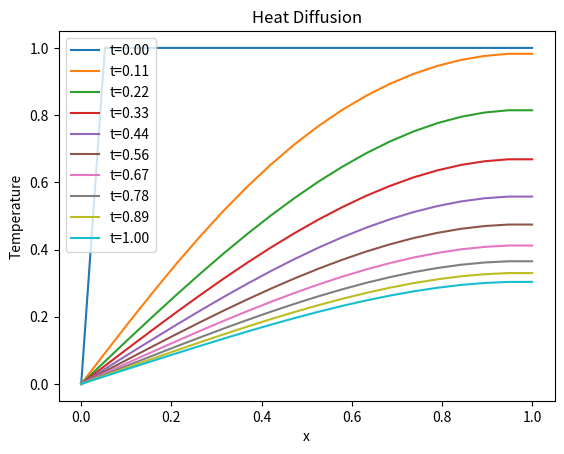

Write Python code to recreate this figure.
import numpy as np
from scipy.integrate import solve_ivp
import matplotlib.pyplot as plt

TOL = 1e-6

def divergence(f, x, dim):
    """Redefines np.gradient for polar coordinates

    Args:
        f: Array representing the function values.
        x: Array representing the grid points.
        dim: Dimension of the non-radial coordinates

    Returns:
        dfdx: Array representing the gradient of the function.
    """
    dfdx = np.gradient(f, x, edge_order=2)
    if x[0]<TOL:
        dfdx[1:] += dim*f[1:]/x[1:]
        dfdx[0] += dim*dfdx[0]
    else:
        dfdx += dim*f/x
    print(dfdx)
    return dfdx

def L(t, u, p):
    """PDE Operator L(u) = - D(u)*d^2u/dx^2 + V(u)*du/dx + R(u)*u.

    Args:
        t: Current time.
        u: Array representing the temperature distribution at time t.
        p: Dictionary containing physical and discretization parameters.

    Returns:
        dudt: The time derivative of the temperature distribution.
    """
    x = p['x']
    
    # Compute the first spatial derivative 
    rhs = np.gradient(u, x, edge_order=2)

    # Calculate the flux
    flux = -p['D'](u, t, x)*rhs + p['V'](u, t, x)*u  # Time-dependent D and V

    # Compute the right-hand side  
    rhs = -divergence(flux, x, p['polar']) + p['R'](u, t, x)  # Time-dependent R

    # Impose boundary conditions
    dxL = x[1] - x[0]
    dxR = x[-1] - x[-2]
    rhs[0] = rhs[1] * (p['bc_left']['d'](t) - p['bc_left']['df'](u[0],t)*dxL )/(p['bc_left']['d'](t) - dxL*p['bc_left']['k'](t))
    rhs[-1] = rhs[-2] * (p['bc_right']['d'](t) + p['bc_right']['df'](u[-1],t)*dxR )/(p['bc_right']['d'](t) + dxR*p['bc_right']['k'](t))

    return rhs


if __name__ == "__main__":
    # Parameters
    p = {
        # Time
        't': np.linspace(0, 1.0, 10)  # Times at which the solution is evaluated and stored
        ,
        # Grid
        # 'x': np.linspace(1e-2, 1, 50)**2  # Example non-equispaced grid
        'x': np.linspace(0, 1, 20) # Equispaced grid
        ,
        # Polar coordinates # 0: Cartesian, 1: Cylinder, 2: Spherical
        'polar': 0
        ,
        # Boundary conditions
        # d u' + k u = f(u,t)
        # NOTE: the dependences below are implemented neglecting time derivatives terms so works only for small gradients in time
        # Basically it only works for constant coefficients (f goes away when taking the time derivative)
        'bc_left': { 
            'd': lambda t: 0,   # Neumann coefficient, Can be time-dependent
            'k': lambda t: 1,   # Dirichlet coefficient, Can be time-dependent
            'df': lambda u, t: 0, # Non-linear forcing coefficient, Can be time-dependent
        },
        'bc_right': { 
            'd': lambda t: 1,   # Neumann coefficient, Can be time-dependent
            'k': lambda t: 0,   # Dirichlet coefficient, Can be time-dependent
            'df': lambda u, t: 0, # Non-linear forcing coefficient, Can be time-dependent
        },
        # Initial condition
        'ic': lambda x: x>0
        ,
        # Physical parameters
        'D': lambda u, t, x: 1,   # Example time-dependent D
        'V': lambda u, t, x: 0,        # Example time-dependent V 
        'R': lambda u, t, x: x**2               # Example time-dependent R 
    }

    # Grid spacing
    x = p['x']
    t = p['t']

    # Solve the heat equation
    try:
        sol = solve_ivp(L, (t[0], t[-1]), p['ic'](x), method='BDF', args=(p,), t_eval=t) 

        if not sol.success:  # Check the success flag
            raise RuntimeError("solve_ivp failed: " + sol.message)

    except RuntimeError as err:
        print(f"Solution Error: {err}") 
        # Handle the error, e.g., log it, retry with different settings, etc.

    # Plotting 
    plt.figure()
    for i,tt in enumerate(t):
        plt.plot(x, sol.y[:, i], label=f't={tt:.2f}')
    plt.xlabel('x')
    plt.ylabel('Temperature')
    plt.title('Heat Diffusion')
    plt.legend()
    plt.show()